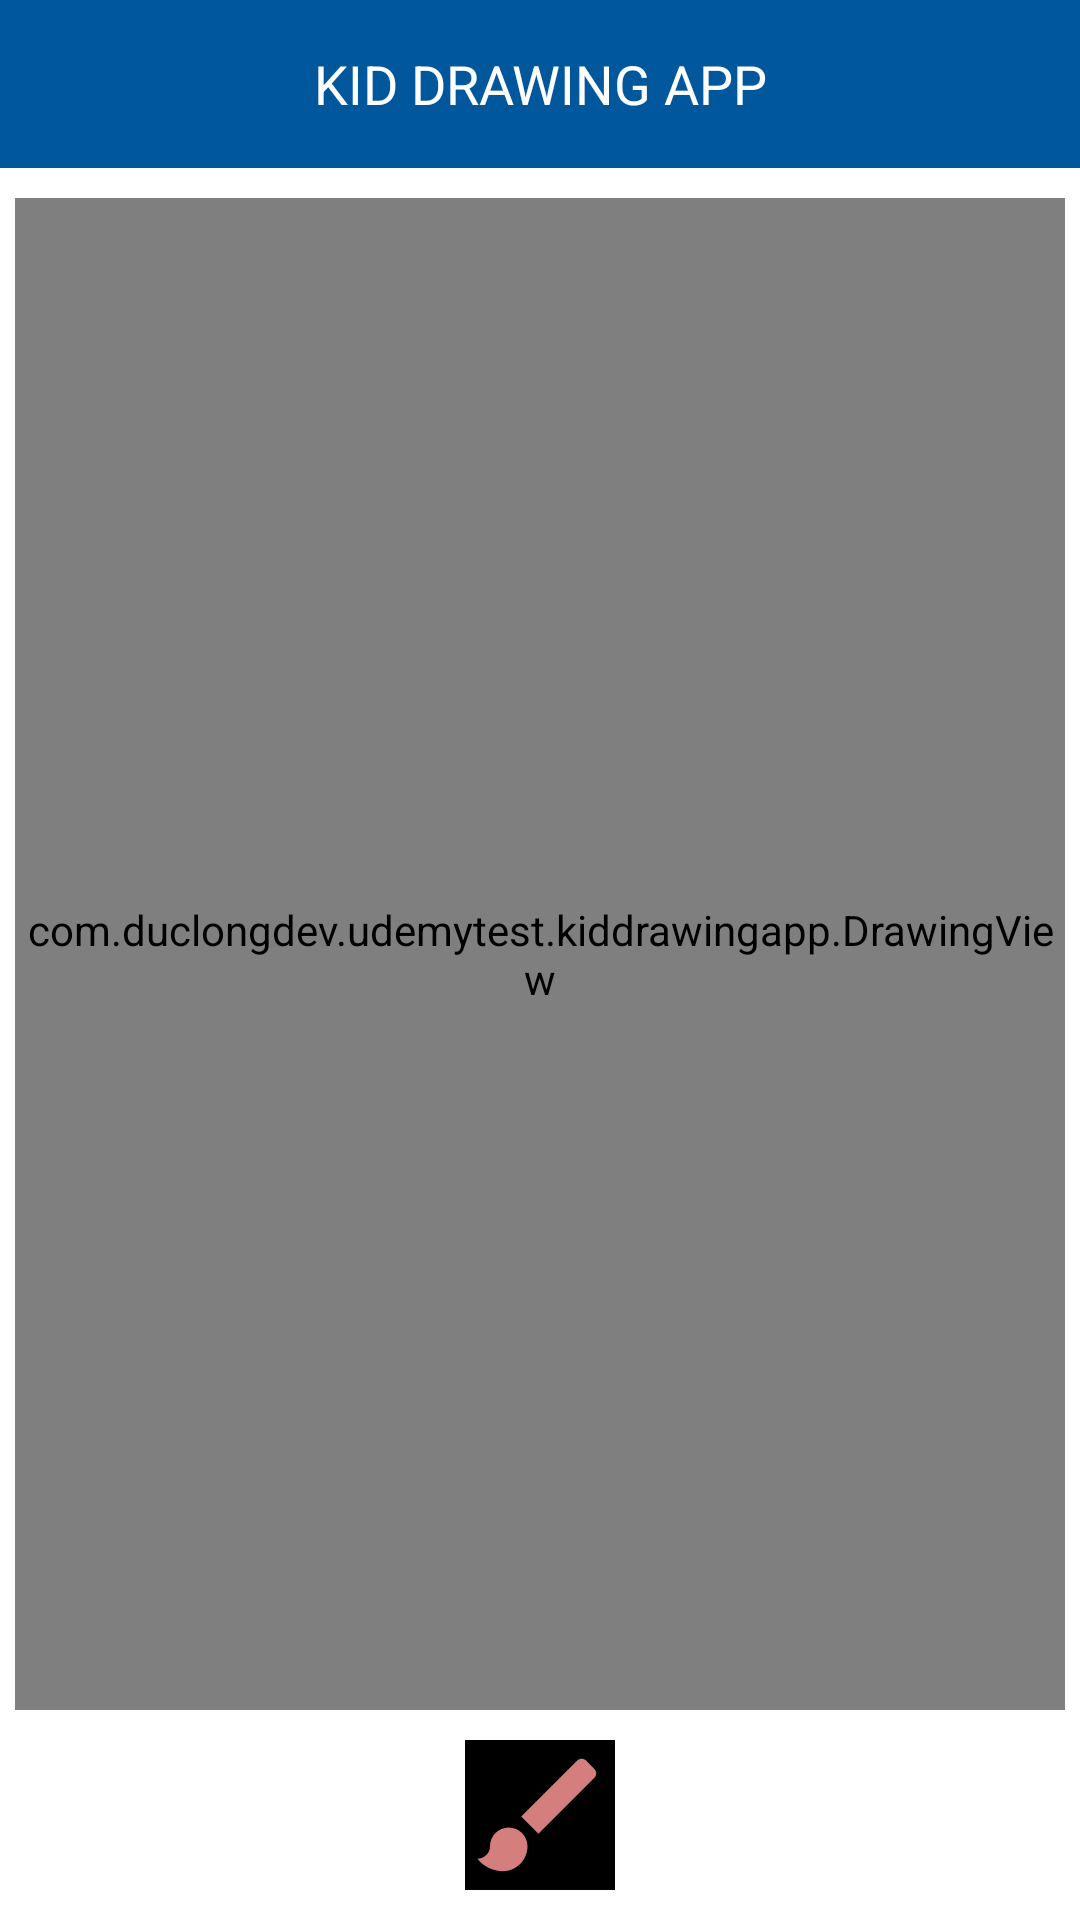

This screen was rendered from an Android layout file. Write that file and the resources it references.
<!-- AndroidManifest.xml: application theme Theme.UdemyAppTest -->
<!-- res/layout/activity_kid_drawing_app_main.xml -->
<?xml version="1.0" encoding="utf-8"?>
<androidx.constraintlayout.widget.ConstraintLayout xmlns:android="http://schemas.android.com/apk/res/android"
    xmlns:app="http://schemas.android.com/apk/res-auto"
    xmlns:tools="http://schemas.android.com/tools"
    android:layout_width="match_parent"
    android:layout_height="match_parent"
    android:background="@color/white"
    tools:context=".kiddrawingapp.KidDrawingAppMain">

    <TextView
        android:id="@+id/kid_appbar"
        style="bold"
        android:layout_width="match_parent"
        android:layout_height="56dp"
        android:background="#01579B"
        android:gravity="center"
        android:text="KID DRAWING APP"
        android:textColor="@color/white"
        android:textSize="18sp"
        app:layout_constraintEnd_toEndOf="parent"
        app:layout_constraintStart_toStartOf="parent"
        app:layout_constraintTop_toTopOf="parent" />

    <com.duclongdev.udemytest.kiddrawingapp.DrawingView
        android:id="@+id/dr_paint"
        android:layout_width="0dp"
        android:layout_height="0dp"
        android:layout_marginHorizontal="5dp"
        android:layout_marginVertical="10dp"
        android:background="@drawable/bg_border_drawing"
        app:layout_constraintBottom_toTopOf="@+id/ib_brush_choose"
        app:layout_constraintEnd_toEndOf="parent"
        app:layout_constraintStart_toStartOf="parent"
        app:layout_constraintTop_toBottomOf="@+id/kid_appbar"
        tools:ignore="MissingConstraints" />

    <ImageButton
        android:id="@+id/ib_brush_choose"
        android:layout_width="50dp"
        android:layout_height="50dp"
        android:src="@drawable/baseline_brush_24"
        android:background="@color/black"
        android:scaleType="fitXY"
        android:layout_margin="10dp"
        app:layout_constraintBottom_toBottomOf="parent"
        app:layout_constraintEnd_toEndOf="parent"
        app:layout_constraintStart_toStartOf="parent" />




</androidx.constraintlayout.widget.ConstraintLayout>
<!-- resources referenced by this layout -->
<resources>
  <color name="black">#FF000000</color>
  <color name="white">#FFFFFFFF</color>
  <!-- drawable baseline_brush_24 (drawable) -->
  <vector android:height="24dp" android:tint="#D47E7E"
      android:viewportHeight="24" android:viewportWidth="24"
      android:width="24dp" xmlns:android="http://schemas.android.com/apk/res/android">
      <path android:fillColor="@android:color/white" android:pathData="M7,14c-1.66,0 -3,1.34 -3,3 0,1.31 -1.16,2 -2,2 0.92,1.22 2.49,2 4,2 2.21,0 4,-1.79 4,-4 0,-1.66 -1.34,-3 -3,-3zM20.71,4.63l-1.34,-1.34c-0.39,-0.39 -1.02,-0.39 -1.41,0L9,12.25 11.75,15l8.96,-8.96c0.39,-0.39 0.39,-1.02 0,-1.41z"/>
  </vector>
  <!-- drawable bg_border_drawing (drawable) -->
  <?xml version="1.0" encoding="utf-8"?>
  <shape xmlns:android="http://schemas.android.com/apk/res/android">
      <stroke android:color="#90E6E0E0" android:width="2dp"/>
  </shape>
  <style name="Theme.UdemyAppTest" parent="Theme.MaterialComponents.DayNight.NoActionBar">
          
          <item name="colorPrimary">@color/teal_200</item>
          <item name="colorPrimaryVariant">@color/teal_700</item>
          <item name="colorOnPrimary">@color/white</item>
          
          <item name="colorSecondary">@color/teal_200</item>
          <item name="colorSecondaryVariant">@color/teal_700</item>
          <item name="colorOnSecondary">@color/black</item>
          
          <item name="android:statusBarColor" tools:targetApi="l">?attr/colorPrimaryVariant</item>
          
      </style>
  <color name="teal_200">#FF03DAC5</color>
  <color name="teal_700">#FF018786</color>
</resources>
